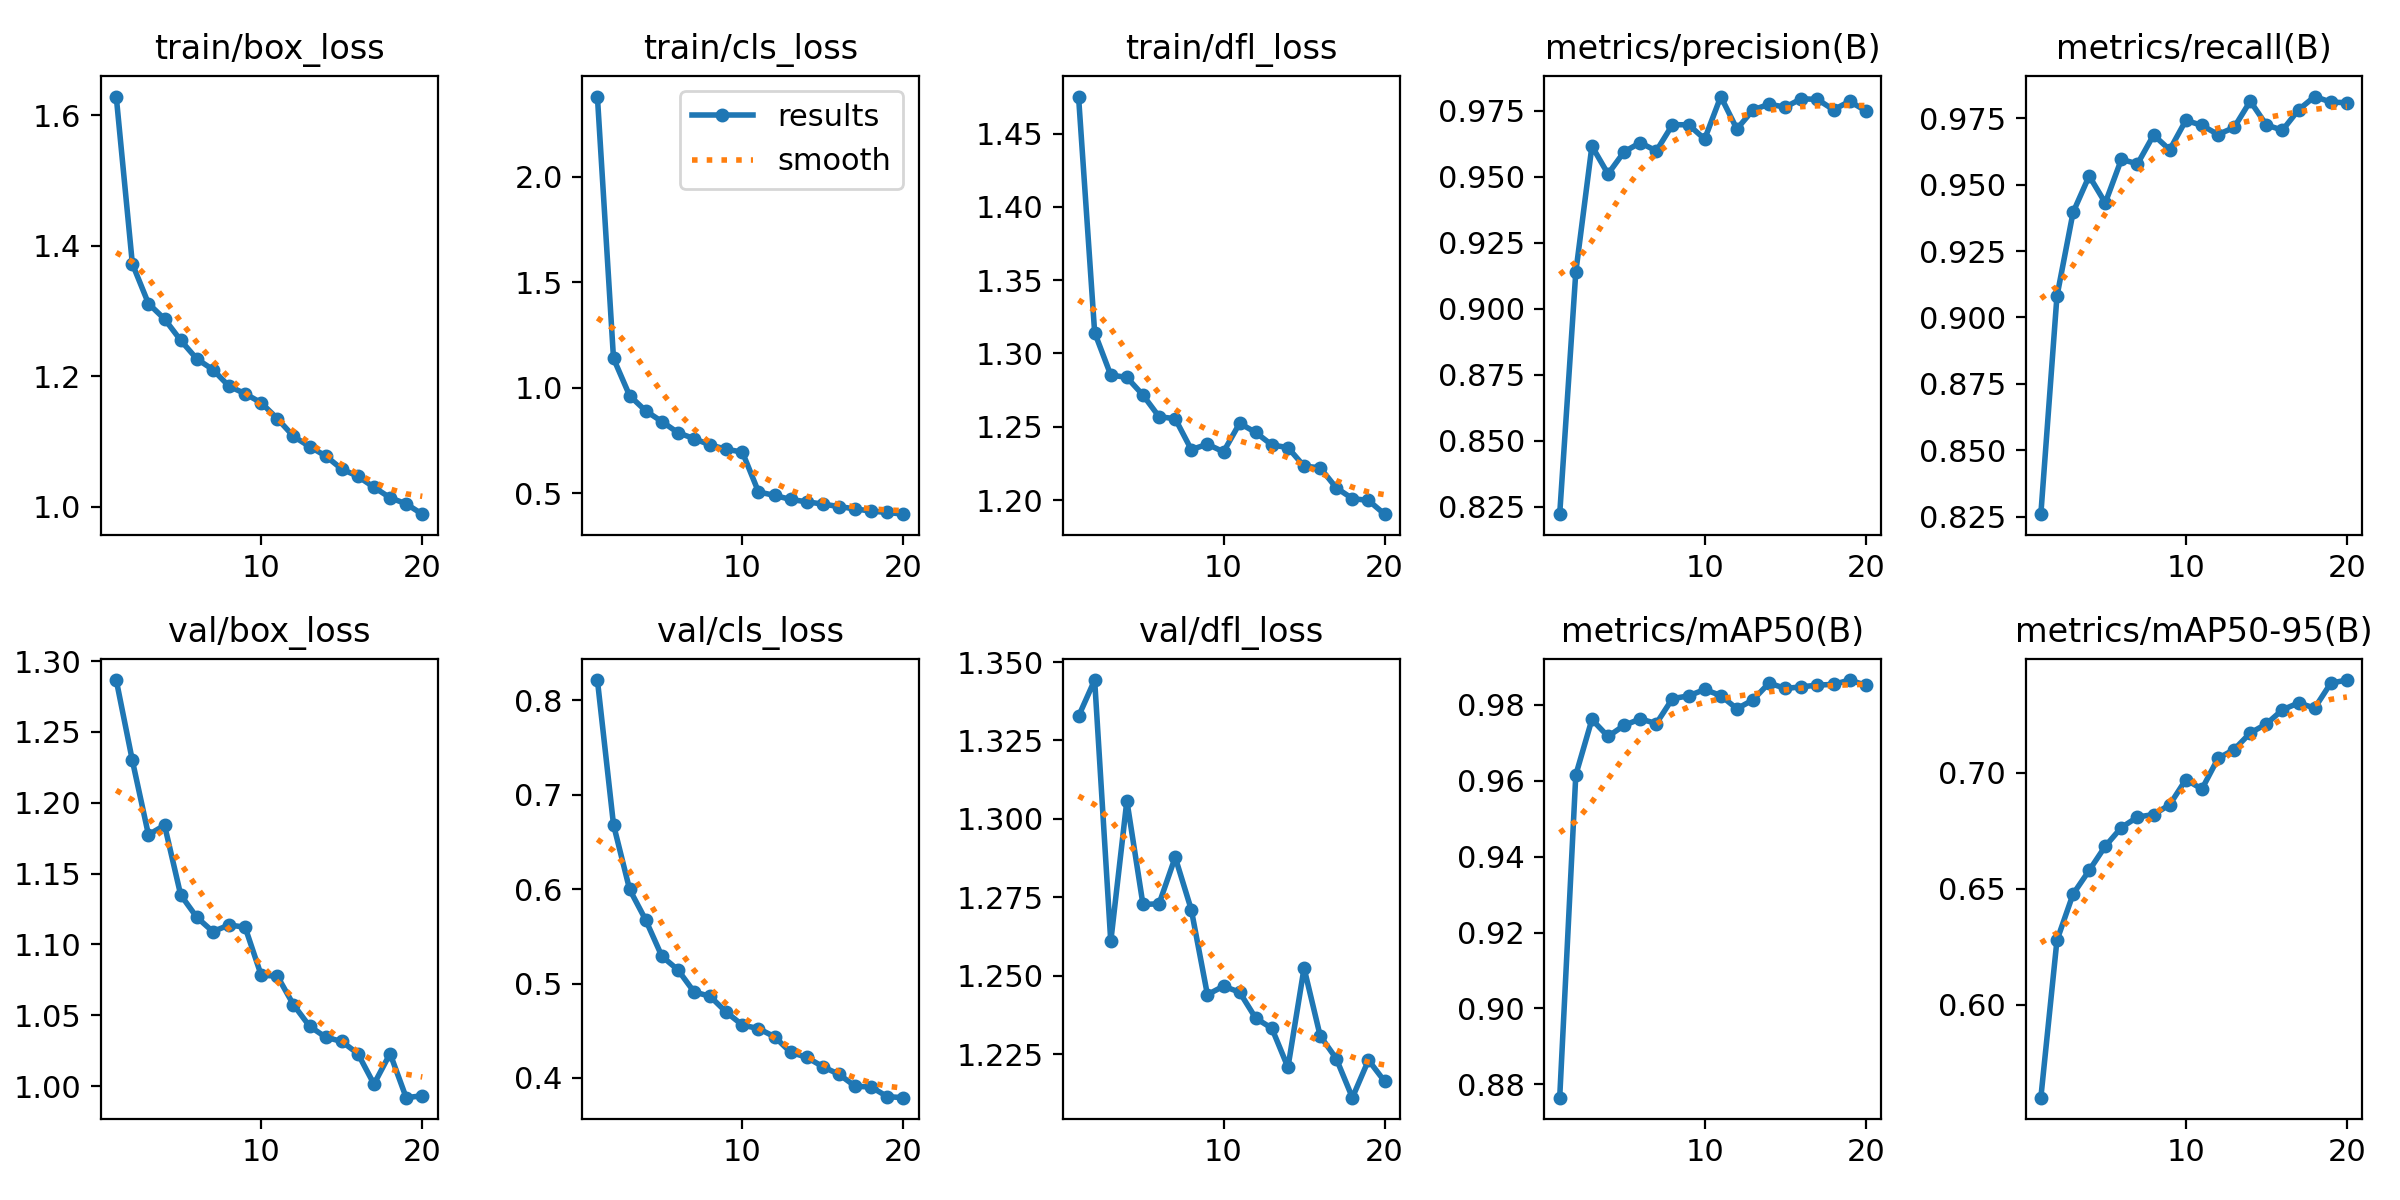

Data behind this chart, as committed beside it:
epoch, time, train/box_loss, train/cls_loss, train/dfl_loss, metrics/precision(B), metrics/recall(B), metrics/mAP50(B), metrics/mAP50-95(B), val/box_loss, val/cls_loss, val/dfl_loss, lr/pg0, lr/pg1, lr/pg2
1, 15.45, 1.629, 2.381, 1.475, 0.8221, 0.8259, 0.8765, 0.56, 1.287, 0.8212, 1.333, 0.0001107, 0.0001107, 0.0001107
2, 29.36, 1.373, 1.139, 1.314, 0.9138, 0.908, 0.9615, 0.6278, 1.23, 0.6681, 1.344, 0.0002107, 0.0002107, 0.0002107
3, 43.11, 1.312, 0.9624, 1.285, 0.9616, 0.9396, 0.9761, 0.6477, 1.177, 0.5996, 1.261, 0.0002998, 0.0002998, 0.0002998
4, 56.74, 1.288, 0.89, 1.284, 0.951, 0.9533, 0.9717, 0.6579, 1.184, 0.5672, 1.306, 0.0002835, 0.0002835, 0.0002835
5, 70.24, 1.255, 0.8396, 1.272, 0.9594, 0.9432, 0.9746, 0.6683, 1.135, 0.5289, 1.273, 0.0002671, 0.0002671, 0.0002671
6, 83.76, 1.227, 0.7868, 1.257, 0.9628, 0.9596, 0.9763, 0.6764, 1.119, 0.5144, 1.273, 0.0002506, 0.0002506, 0.0002506
7, 97.36, 1.21, 0.7583, 1.256, 0.9597, 0.9579, 0.9751, 0.6809, 1.109, 0.4911, 1.288, 0.0002341, 0.0002341, 0.0002341
8, 111, 1.185, 0.7285, 1.234, 0.9697, 0.9688, 0.9816, 0.682, 1.114, 0.4864, 1.271, 0.0002176, 0.0002176, 0.0002176
9, 124.5, 1.173, 0.7081, 1.238, 0.9697, 0.9632, 0.9823, 0.6862, 1.112, 0.4697, 1.244, 0.0002011, 0.0002011, 0.0002011
10, 138, 1.159, 0.6946, 1.233, 0.9642, 0.9743, 0.984, 0.697, 1.078, 0.456, 1.247, 0.0001846, 0.0001846, 0.0001846
11, 154.5, 1.135, 0.506, 1.252, 0.9803, 0.9724, 0.9825, 0.693, 1.078, 0.4523, 1.245, 0.0001682, 0.0001682, 0.0001682
12, 168, 1.108, 0.4891, 1.246, 0.968, 0.9689, 0.979, 0.7062, 1.057, 0.4436, 1.236, 0.0001517, 0.0001517, 0.0001517
13, 181.7, 1.092, 0.4701, 1.238, 0.9753, 0.9716, 0.9813, 0.71, 1.042, 0.4271, 1.233, 0.0001352, 0.0001352, 0.0001352
14, 195.3, 1.078, 0.4589, 1.236, 0.9774, 0.9815, 0.9858, 0.7171, 1.034, 0.4219, 1.221, 0.0001187, 0.0001187, 0.0001187
15, 208.7, 1.058, 0.448, 1.223, 0.9763, 0.9726, 0.9843, 0.721, 1.031, 0.4119, 1.252, 0.0001022, 0.0001022, 0.0001022
16, 222.1, 1.047, 0.4363, 1.222, 0.9795, 0.9706, 0.9847, 0.7271, 1.023, 0.4038, 1.231, 8.57475e-05, 8.57475e-05, 8.57475e-05
17, 235.6, 1.03, 0.4251, 1.208, 0.9792, 0.9783, 0.9852, 0.7301, 1.001, 0.3913, 1.224, 6.9264e-05, 6.9264e-05, 6.9264e-05
18, 249.1, 1.014, 0.4148, 1.201, 0.9753, 0.9832, 0.9854, 0.7278, 1.023, 0.3904, 1.211, 5.27805e-05, 5.27805e-05, 5.27805e-05
19, 262.6, 1.004, 0.4084, 1.2, 0.9785, 0.9812, 0.9865, 0.7386, 0.9918, 0.3802, 1.223, 3.6297e-05, 3.6297e-05, 3.6297e-05
20, 276, 0.9887, 0.4002, 1.19, 0.9749, 0.9809, 0.9852, 0.7399, 0.9931, 0.3792, 1.216, 1.98135e-05, 1.98135e-05, 1.98135e-05
